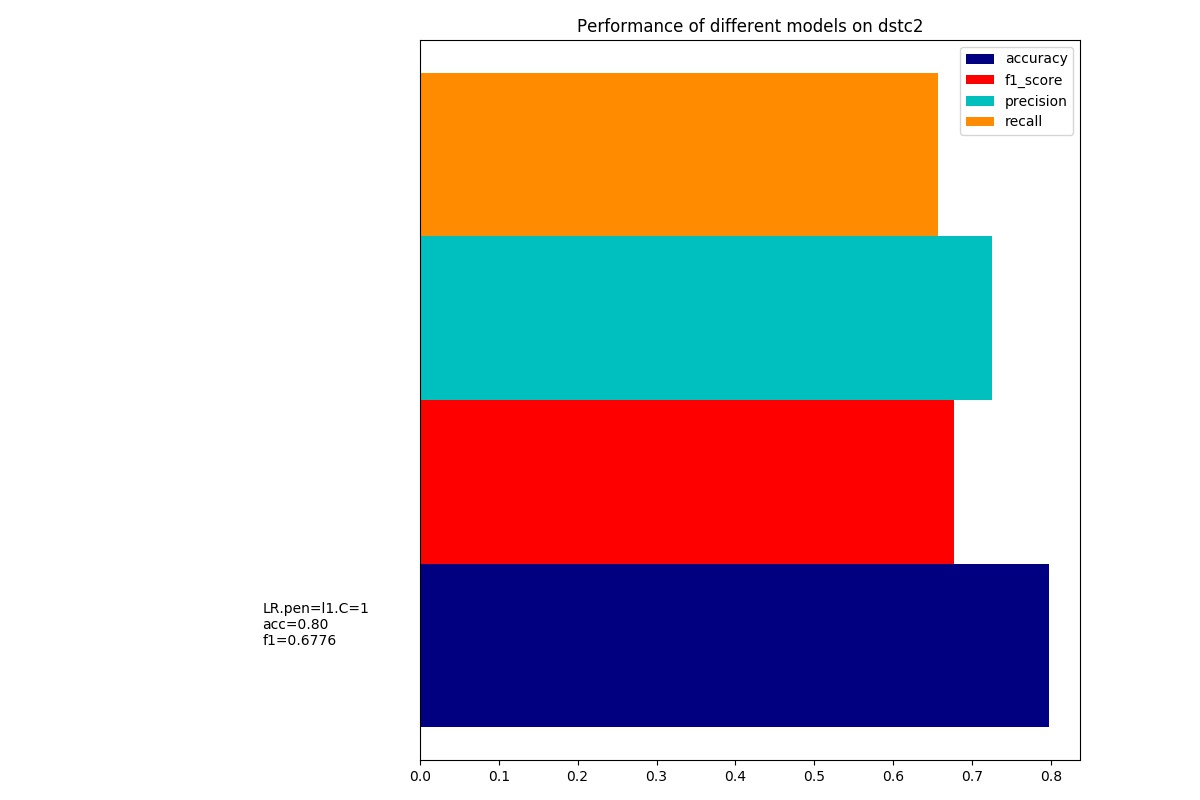

The data file committed next to this chart (first rows):
dataset, model, accuracy, precision, recall, f1_score, training_time, test_time
dstc2.#percent=20.#feature=2657, LR.pen=l1.C=1, 0.7972, 0.7251, 0.6569, 0.6776, 158.5, 0.2366
